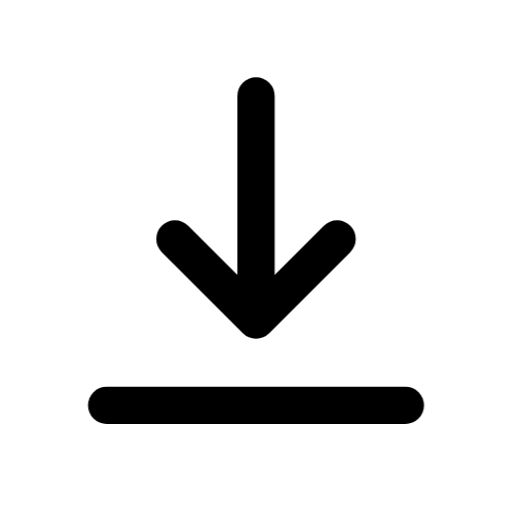
t = 0.00 s
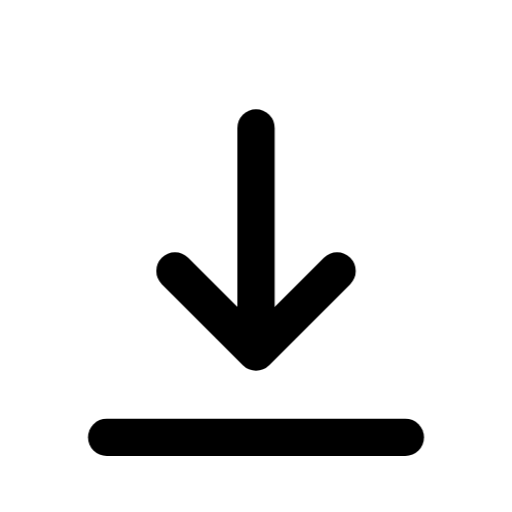
t = 0.13 s
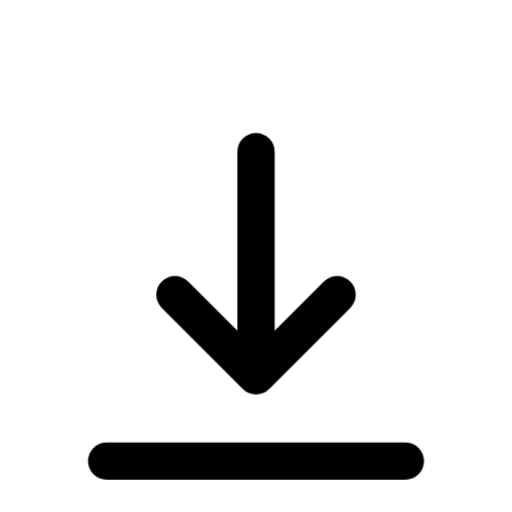
t = 0.20 s
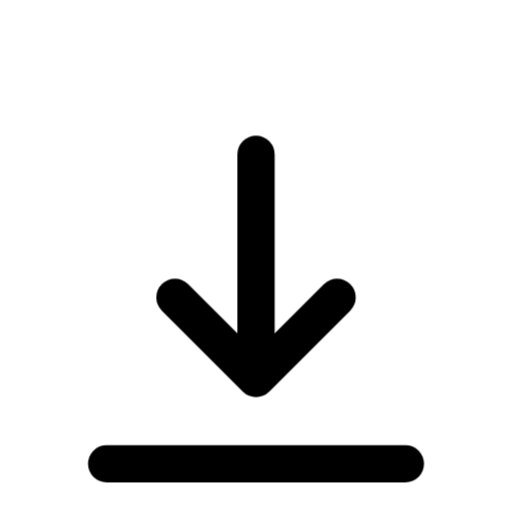
t = 0.31 s
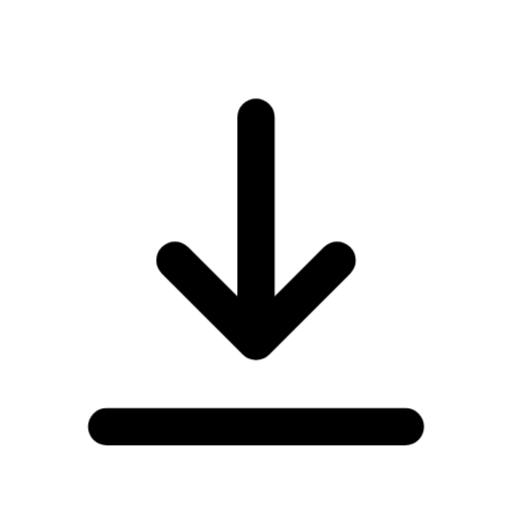
t = 0.46 s
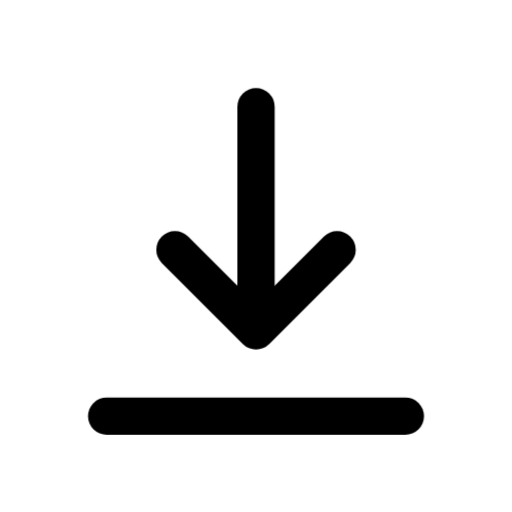
t = 0.55 s

The animated SVG that drew these frames (rendered in a browser with its animation timeline set to each time). Animation: 1 CSS @keyframes rule; one cycle of 0.65 s, repeats indefinitely.

<svg
  xmlns="http://www.w3.org/2000/svg"
  viewBox="0 0 24 24"
  fill="none"
  stroke="currentColor"
  stroke-width="1.75"
  stroke-linecap="round"
  stroke-linejoin="round"
  class="janus-i-download"
  aria-hidden="true"
>
  <style>
      .janus-i-download .m{transform-box:fill-box;transform-origin:center}
      @keyframes janus-download{0%,100%{transform:translateY(0)}40%{transform:translateY(3px)}70%{transform:translateY(1px)}}
      .janus-i-download .m{animation:janus-download .65s ease-in-out infinite}
  </style>
  <g class="m">
    <path d="M12 4.5v10" />
    <path d="M8.2 11.2 12 15l3.8-3.8" />
    <path d="M5 19h14" />
  </g>
</svg>
